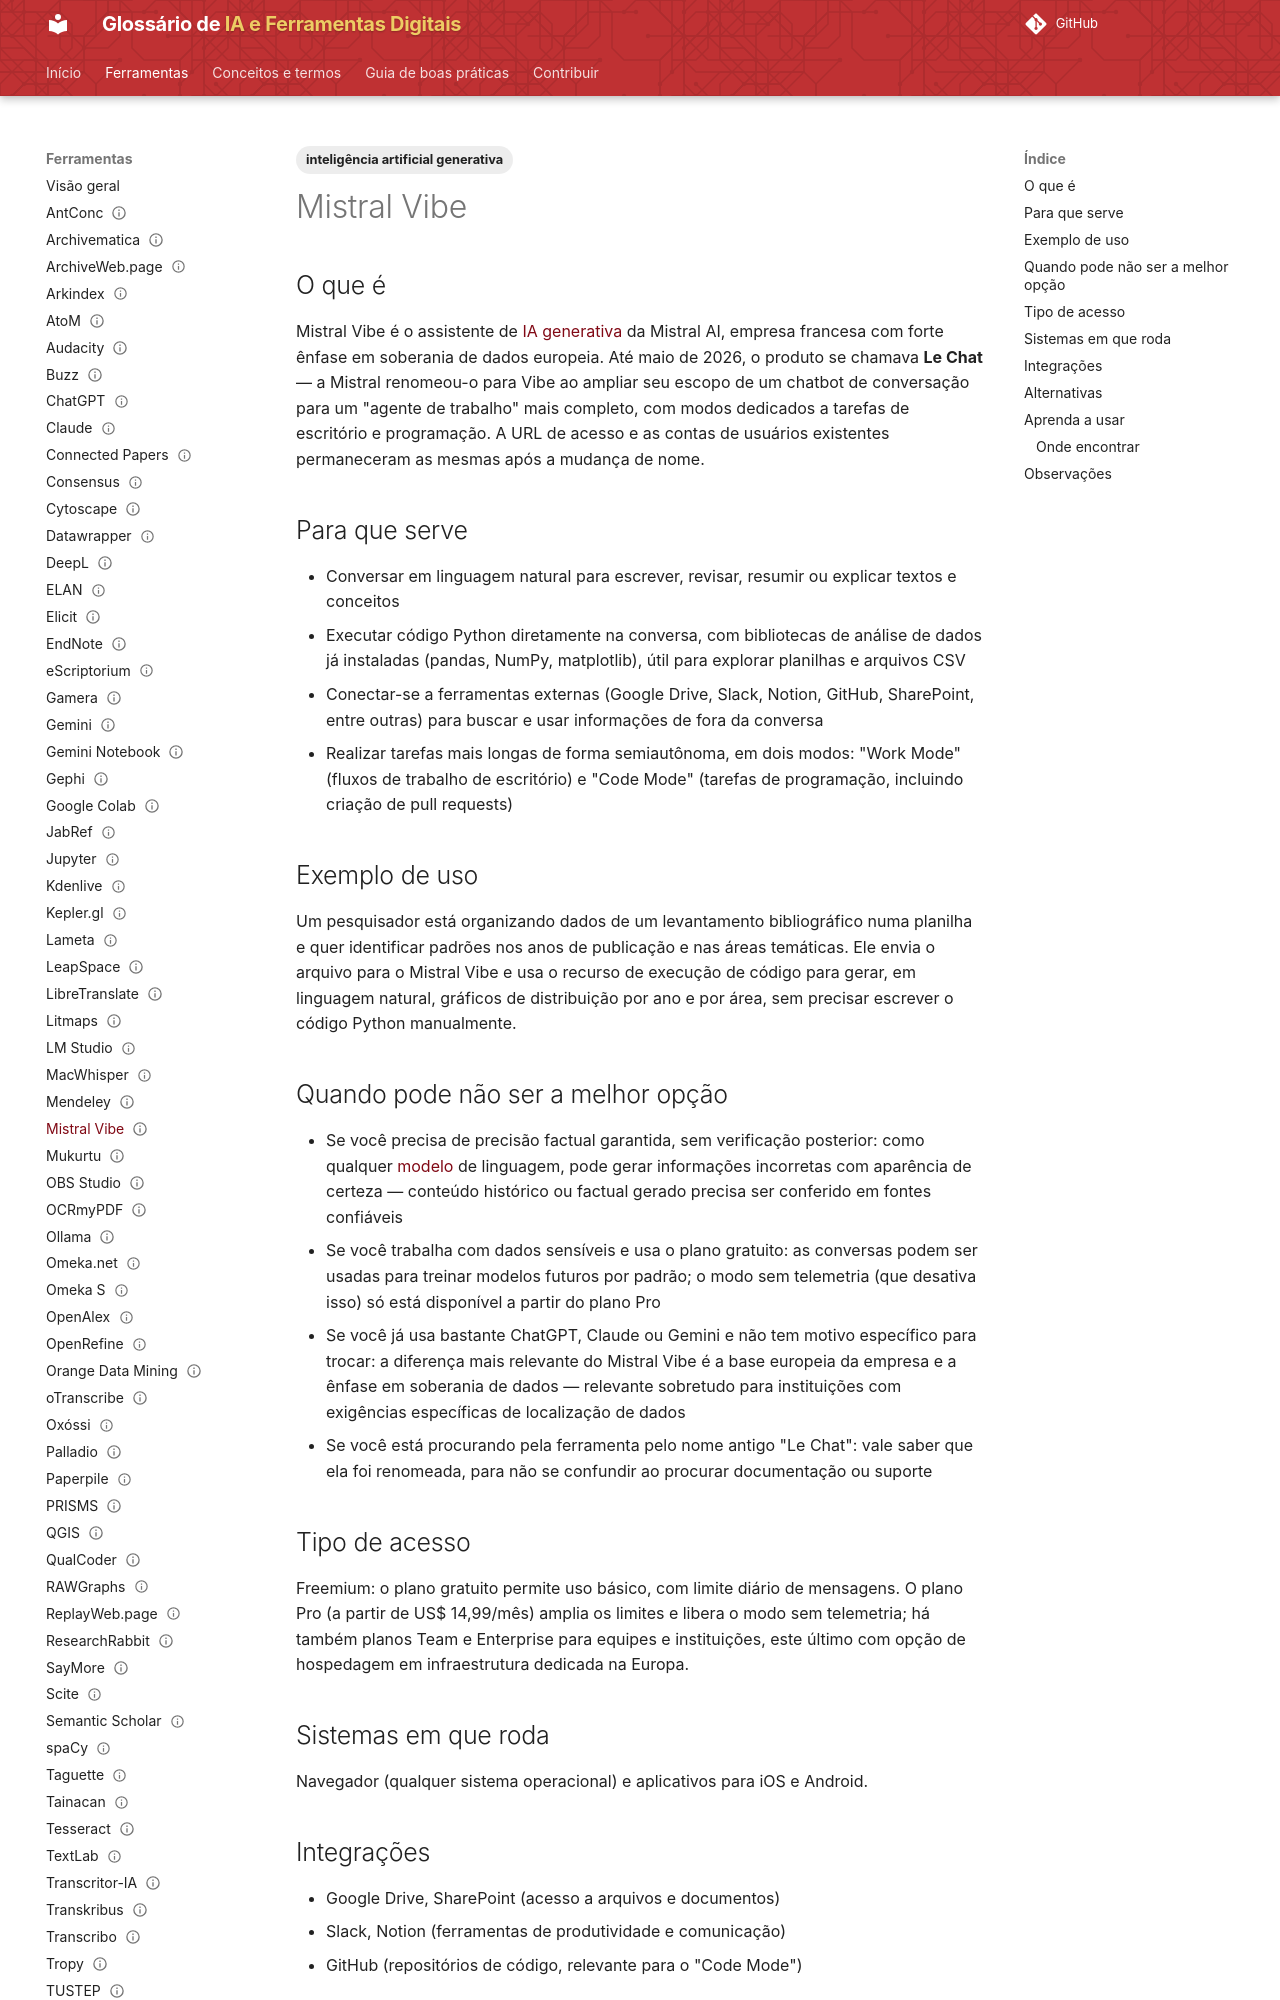

repository: lucchesia/iaguia-coc-fiocruz · page: ferramentas/mistral-vibe/index.html · generator: mkdocs

---
title: "Mistral Vibe"
slug: "mistral-vibe"

entry_type: "ferramenta"
tool_type: "serviço web"

category: "inteligência artificial generativa"

tags:
  - inteligência artificial generativa
aliases:
  - "Le Chat"
  - "Le Chat Mistral"

source_model: proprietário
software_license: proprietária
access_model: freemium

systems:
  - Web
  - iOS
  - Android
curva_aprendizado: "baixa a moderada"
integrations:
  - Google Drive
  - Slack
  - GitHub

concepts:
  - ia-generativa
alternatives:
  - ChatGPT
  - Claude
  - Gemini

official_site: "https://chat.mistral.ai/"
documentation: "https://docs.mistral.ai/vibe/overview"
forum: "não disponível"

caveats: []
learning_resources: []
academic_use: []
tool_status: ativa
status: publicado
reviewed: true
last_reviewed: "2026-08-20"
---

## O que é

Mistral Vibe é o assistente de [IA generativa](../conceitos/ia-generativa.md) da Mistral AI, empresa francesa com forte ênfase em soberania de dados europeia. Até maio de 2026, o produto se chamava **Le Chat** — a Mistral renomeou-o para Vibe ao ampliar seu escopo de um chatbot de conversação para um "agente de trabalho" mais completo, com modos dedicados a tarefas de escritório e programação. A URL de acesso e as contas de usuários existentes permaneceram as mesmas após a mudança de nome.

## Para que serve

- Conversar em linguagem natural para escrever, revisar, resumir ou explicar textos e conceitos
- Executar código Python diretamente na conversa, com bibliotecas de análise de dados já instaladas (pandas, NumPy, matplotlib), útil para explorar planilhas e arquivos CSV
- Conectar-se a ferramentas externas (Google Drive, Slack, Notion, GitHub, SharePoint, entre outras) para buscar e usar informações de fora da conversa
- Realizar tarefas mais longas de forma semiautônoma, em dois modos: "Work Mode" (fluxos de trabalho de escritório) e "Code Mode" (tarefas de programação, incluindo criação de pull requests)

## Exemplo de uso

Um pesquisador está organizando dados de um levantamento bibliográfico numa planilha e quer identificar padrões nos anos de publicação e nas áreas temáticas. Ele envia o arquivo para o Mistral Vibe e usa o recurso de execução de código para gerar, em linguagem natural, gráficos de distribuição por ano e por área, sem precisar escrever o código Python manualmente.
